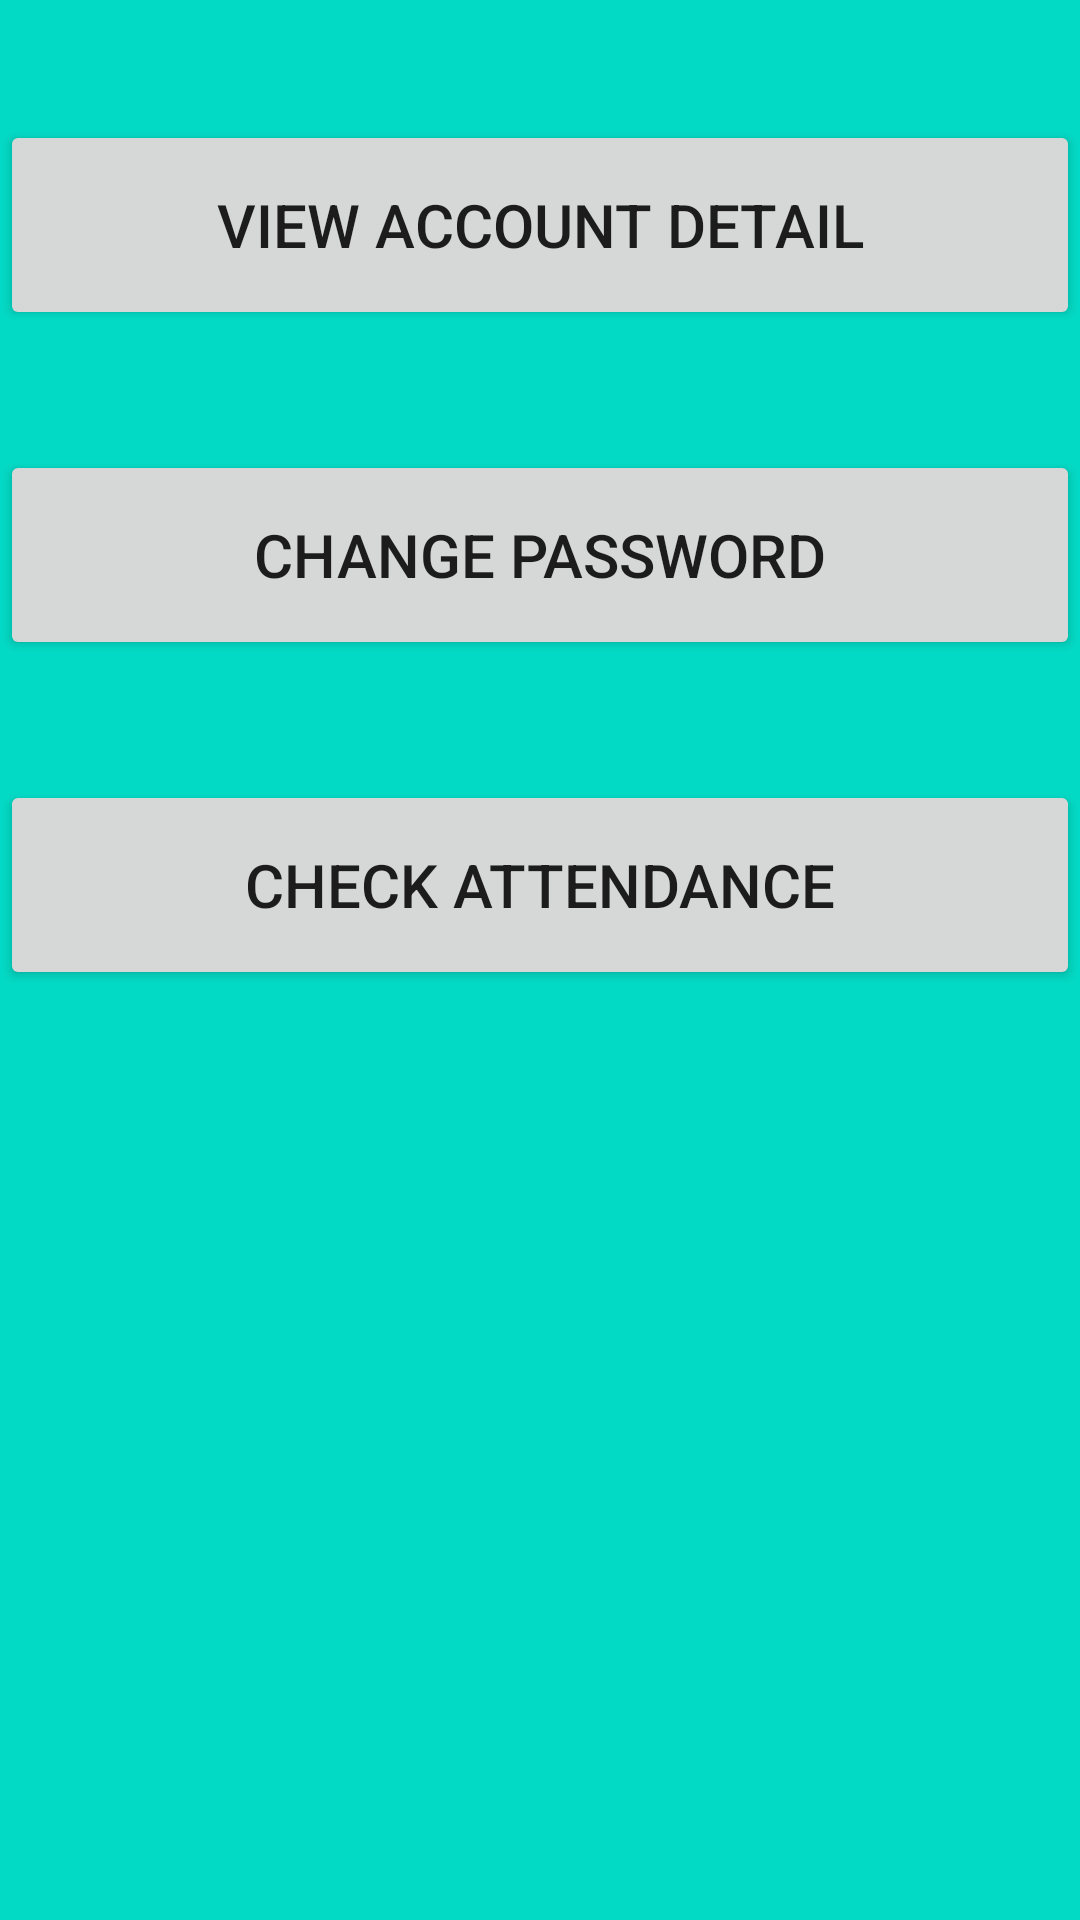

Write the Android layout XML for this screen, with the resource values it uses.
<!-- AndroidManifest.xml: application theme Theme.Systhesis_project -->
<!-- res/layout/activity_main.xml -->
<?xml version="1.0" encoding="utf-8"?>
<LinearLayout xmlns:android="http://schemas.android.com/apk/res/android"
    xmlns:app="http://schemas.android.com/apk/res-auto"
    xmlns:tools="http://schemas.android.com/tools"
    android:layout_width="match_parent"
    android:layout_height="match_parent"
    android:orientation="vertical"
    android:background="@color/teal_200"
    tools:context=".MainActivity">

    <Button
        android:layout_marginTop="40dp"
        android:layout_width="match_parent"
        android:layout_height="70dp"
        android:id="@+id/btnViewAccount"
        android:text="View Account Detail"
        android:textSize="20dp"/>

    <Button
        android:id="@+id/btnChangePass"
        android:layout_width="match_parent"
        android:layout_height="70dp"
        android:textSize="20dp"
        android:text="Change Password"
        android:layout_marginTop="40dp"/>

    <Button
        android:id="@+id/btnCheckAttendance"
        android:layout_width="match_parent"
        android:layout_height="70dp"
        android:textSize="20dp"
        android:text="Check Attendance"
        android:layout_marginTop="40dp"/>



</LinearLayout>
<!-- resources referenced by this layout -->
<resources>
  <style name="Theme.Systhesis_project" parent="Theme.MaterialComponents.DayNight.DarkActionBar">
          
          <item name="colorPrimary">@color/purple_500</item>
          <item name="colorPrimaryVariant">@color/purple_700</item>
          <item name="colorOnPrimary">@color/white</item>
          
          <item name="colorSecondary">@color/teal_200</item>
          <item name="colorSecondaryVariant">@color/teal_700</item>
          <item name="colorOnSecondary">@color/black</item>
          
          <item name="android:statusBarColor" tools:targetApi="l">?attr/colorPrimaryVariant</item>
          
      </style>
  <!-- not gathered from this repository: default colours our renderer supplied (Android Studio template values) -->
  <color name="purple_500">#FF6200EE</color>
  <color name="purple_700">#FF3700B3</color>
  <color name="teal_200">#FF03DAC5</color>
  <color name="teal_700">#FF018786</color>
  <color name="black">#FF000000</color>
  <color name="white">#FFFFFFFF</color>
</resources>
